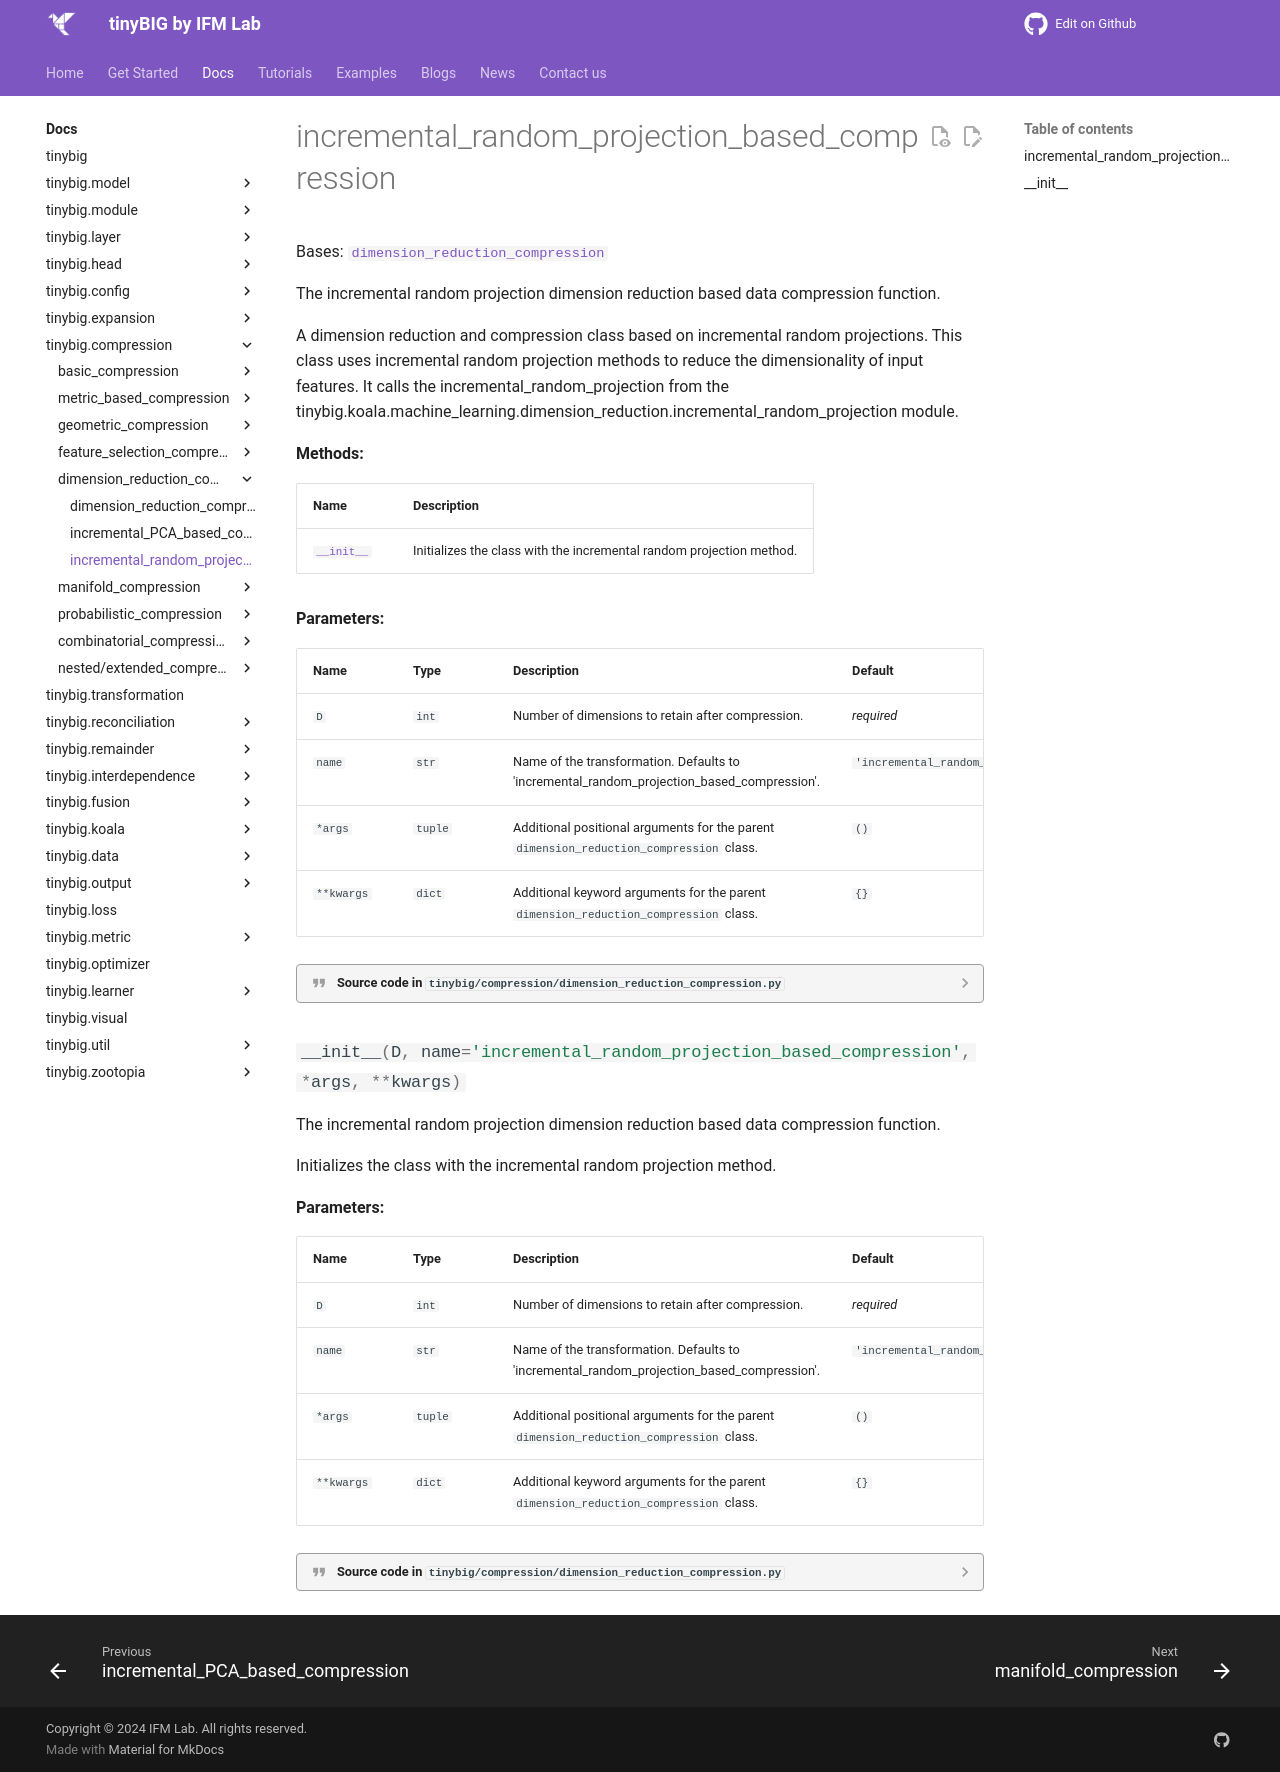

repository: jwzhanggy/tinyBIG · page: documentations/compression/incremental_random_projection_based_compression/index.html · generator: mkdocs

# incremental_random_projection_based_compression

::: tinybig.compression.dimension_reduction_compression.incremental_random_projection_based_compression
